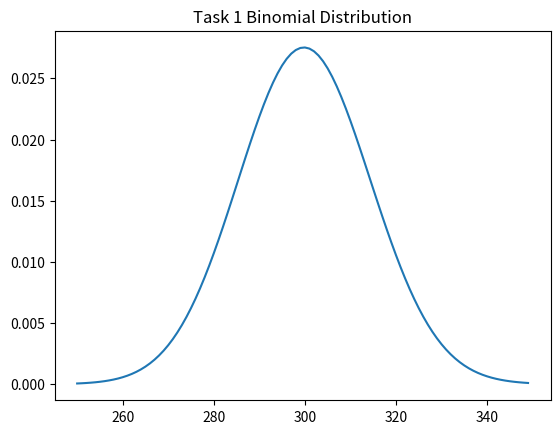
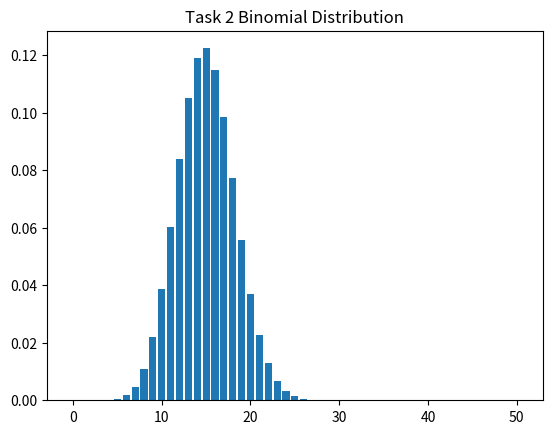

Write Python code to recreate these figures, in order.
import numpy as np
import matplotlib.pyplot as plt
from scipy.stats import binom, poisson, geom

# Task 1: Binomial (1000, 0.3)

n1 = 1000
p1 = 0.3

mean1 = n1 * p1
var1 = n1 * p1 * (1 - p1)

print("Task 1 Mean:", mean1)
print("Task 1 Variance:", var1)

x1 = np.arange(250, 350)
y1 = binom.pmf(x1, n1, p1)

plt.figure()
plt.plot(x1, y1)
plt.title("Task 1 Binomial Distribution")
plt.show()


# Task 2: Binomial (50, 0.3)

n2 = 50
p2 = 0.3

mode2 = int((n2 + 1) * p2)

print("Task 2 Most Likely Outcome:", mode2)

x2 = np.arange(0, 51)
y2 = binom.pmf(x2, n2, p2)

plt.figure()
plt.bar(x2, y2)
plt.title("Task 2 Binomial Distribution")
plt.show()


# Task 3: Poisson (lambda = 10)

lam3 = 10

prob_8 = poisson.pmf(8, lam3)
prob_gt_15 = 1 - poisson.cdf(15, lam3)

print("Task 3 P(X=8):", prob_8)
print("Task 3 P(X>15):", prob_gt_15)


# Task 4: Geometric (p = 0.25)

p4 = 0.25

prob_4 = geom.pmf(4, p4)

print("Task 4 P(first success on 4th):", prob_4)


# Task 5: Poisson Approximation

n5 = 1000
p5 = 0.02
lam5 = n5 * p5

prob_5_defects = poisson.pmf(5, lam5)

print("Task 5 P(5 defects):", prob_5_defects)
